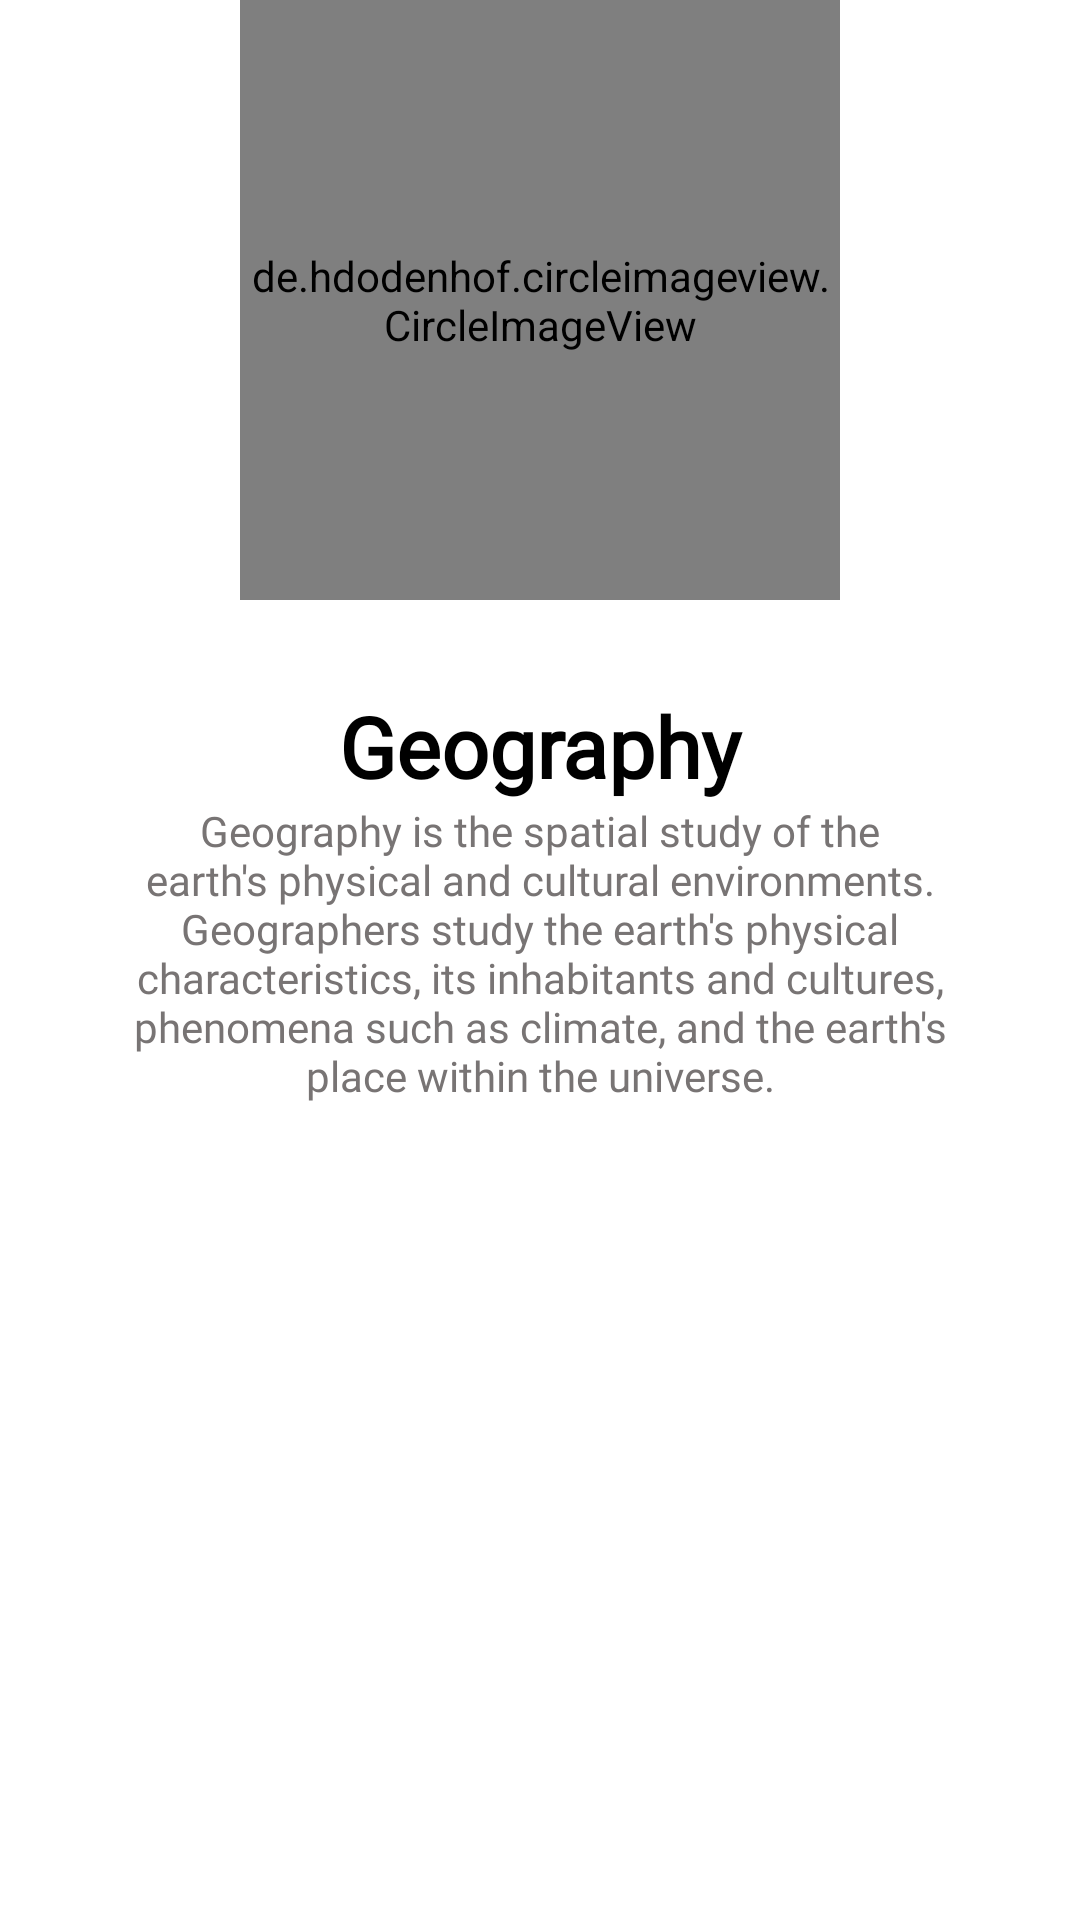

Android layout source for this screen:
<!-- AndroidManifest.xml: application theme Theme.Tugas14 -->
<!-- res/layout/slider_layout.xml -->
<?xml version="1.0" encoding="utf-8"?>
<LinearLayout xmlns:android="http://schemas.android.com/apk/res/android"
    xmlns:tools="http://schemas.android.com/tools"
    android:layout_width="match_parent"
    android:layout_height="match_parent"
    android:orientation="vertical">

    <de.hdodenhof.circleimageview.CircleImageView
        android:id="@+id/img_onboard"
        android:layout_width="200dp"
        android:layout_height="200dp"
        android:layout_gravity="center"
        android:src="@drawable/geo"
        tools:ignore="MissingConstraints" />

    <TextView
        android:id="@+id/tv_title_onboard"
        android:layout_width="match_parent"
        android:layout_height="wrap_content"
        android:layout_marginTop="30dp"
        android:fontFamily="@font/playfair_display"
        android:text="Geography"
        android:textAlignment="center"
        android:textColor="#000"
        android:textSize="28sp"
        android:textStyle="bold"
        tools:ignore="MissingConstraints" />

    <TextView
        android:id="@+id/tv_desc_onboard"
        android:layout_width="match_parent"
        android:layout_height="wrap_content"
        android:layout_gravity="center"
        android:layout_marginHorizontal="30dp"
        android:fontFamily="@font/montserrat"
        android:text="Geography is the spatial study of the earth's physical and cultural environments. Geographers study the earth's physical characteristics, its inhabitants and cultures, phenomena such as climate, and the earth's place within the universe."
        android:textAlignment="center"
        android:textColor="#787474"
        android:textSize="14sp"
        tools:ignore="MissingConstraints"

        />

</LinearLayout>
<!-- resources referenced by this layout -->
<resources>
  <!-- drawable geo: png bitmap (drawable, 8074 bytes) -->
  <style name="Theme.Tugas14" parent="Theme.MaterialComponents.DayNight.NoActionBar">
          
          <item name="colorPrimary">@color/purple_500</item>
          <item name="colorPrimaryVariant">@color/purple_700</item>
          <item name="colorOnPrimary">@color/white</item>
          
          <item name="colorSecondary">@color/teal_200</item>
          <item name="colorSecondaryVariant">@color/teal_700</item>
          <item name="colorOnSecondary">@color/black</item>
          
          <item name="android:statusBarColor" tools:targetApi="l">?attr/colorPrimaryVariant</item>
          
      </style>
  <color name="purple_500">#FF6200EE</color>
  <color name="purple_700">#FF3700B3</color>
  <color name="white">#FFFFFFFF</color>
  <color name="teal_200">#FF03DAC5</color>
  <color name="teal_700">#FF018786</color>
  <color name="black">#FF000000</color>
</resources>
